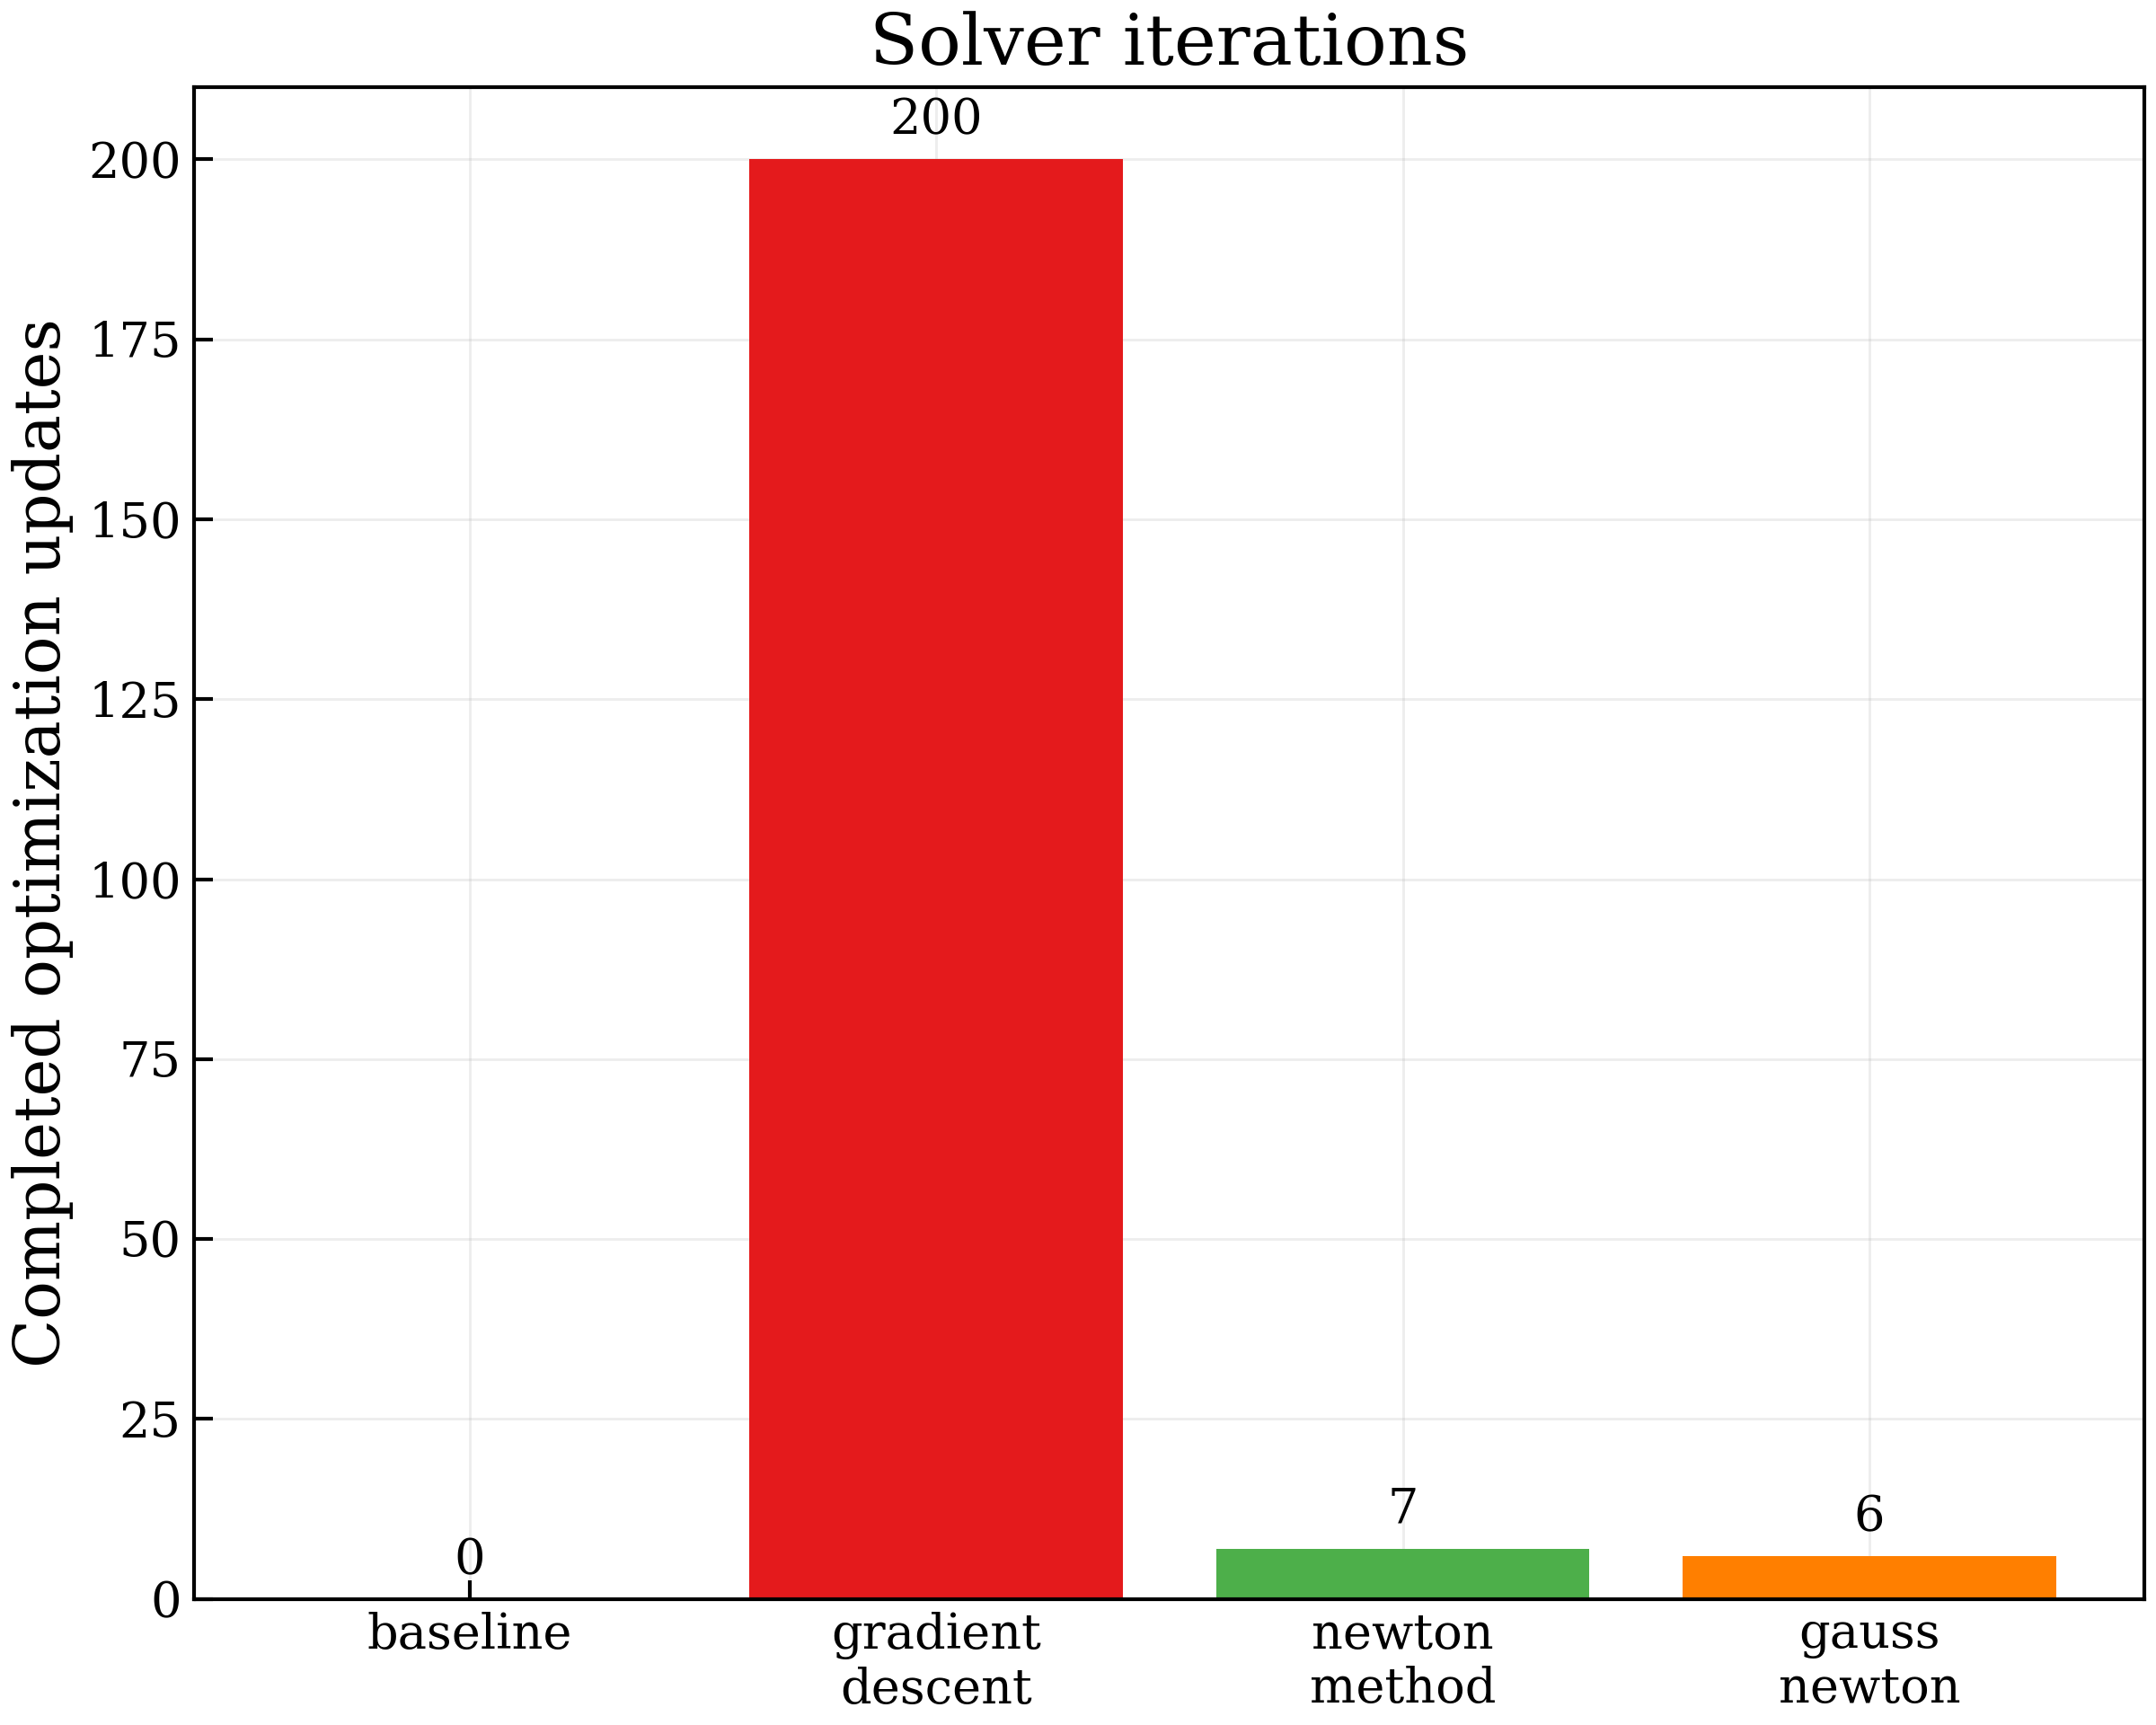

Data behind this chart, as committed beside it:
solver, status, ocp, iterations
linear_least_squares, ok, linear_least_square, 0
gradient_descent, ok, error_least_square, 200
newton_method, ok, error_least_square, 7
gauss_newton, ok, error_least_square, 6
